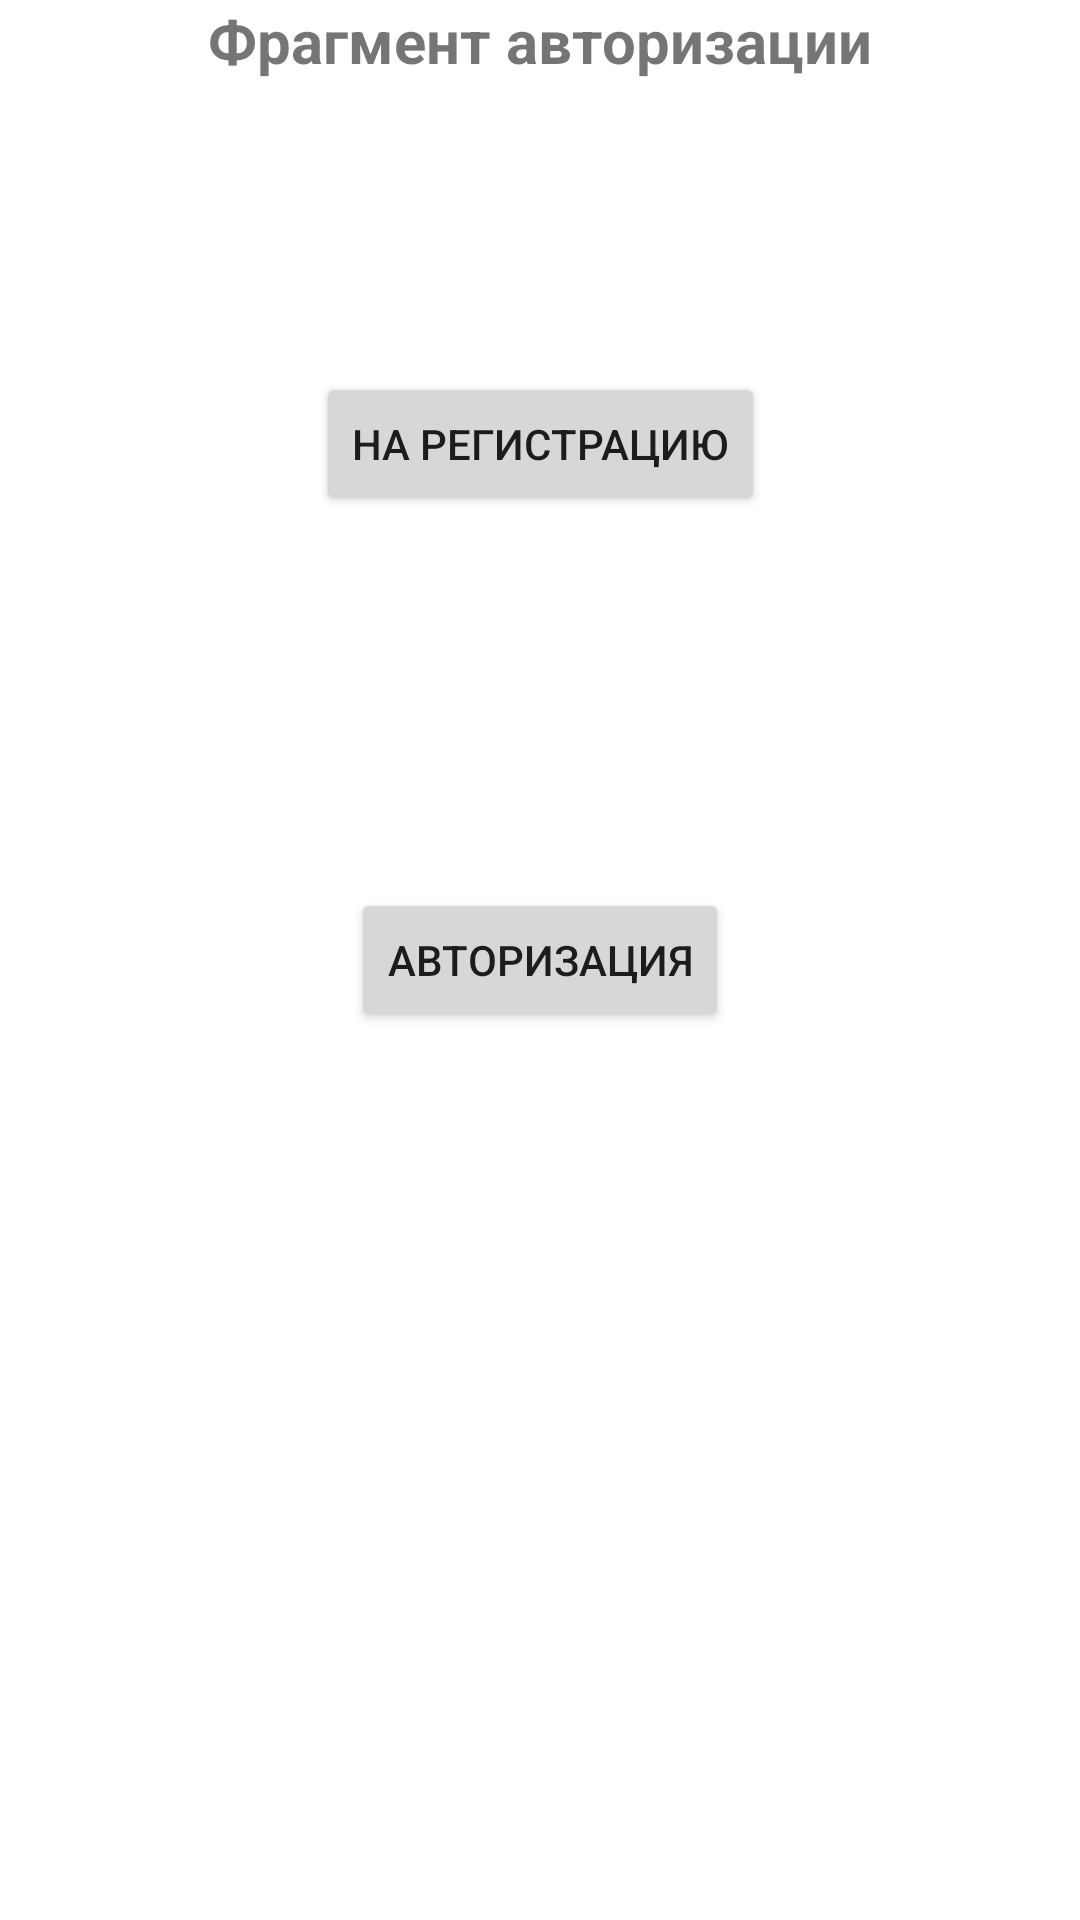

Write the Android layout XML for this screen, with the resource values it uses.
<!-- AndroidManifest.xml: application theme Theme.Androidacademymusicplayer -->
<!-- res/layout/fragment_login.xml -->
<?xml version="1.0" encoding="utf-8"?>
<androidx.constraintlayout.widget.ConstraintLayout xmlns:android="http://schemas.android.com/apk/res/android"
    xmlns:app="http://schemas.android.com/apk/res-auto"
    xmlns:tools="http://schemas.android.com/tools"
    android:layout_width="match_parent"
    android:layout_height="match_parent">

    

    <TextView
        android:id="@+id/login_info"
        android:layout_width="wrap_content"
        android:layout_height="wrap_content"
        android:text="@string/login_fragment"
        android:textSize="20sp"
        android:textStyle="bold"
        app:layout_constraintEnd_toEndOf="parent"
        app:layout_constraintStart_toStartOf="parent"
        app:layout_constraintTop_toTopOf="parent" />

    <Button
        android:id="@+id/login_button_registration"
        android:layout_width="wrap_content"
        android:layout_height="wrap_content"
        android:text="@string/login_registration"
        app:layout_constraintBottom_toTopOf="@id/login_button_login"
        app:layout_constraintEnd_toEndOf="parent"
        app:layout_constraintStart_toStartOf="parent"
        app:layout_constraintTop_toTopOf="parent" />

    <Button
        android:id="@+id/login_button_login"
        android:layout_width="wrap_content"
        android:layout_height="wrap_content"
        android:text="@string/login"
        app:layout_constraintBottom_toBottomOf="parent"
        app:layout_constraintEnd_toEndOf="parent"
        app:layout_constraintStart_toStartOf="parent"
        app:layout_constraintTop_toTopOf="parent" />

</androidx.constraintlayout.widget.ConstraintLayout>
<!-- resources referenced by this layout -->
<resources>
  <string name="login">Авторизация</string>
  <string name="login_fragment">Фрагмент авторизации</string>
  <string name="login_registration">На регистрацию</string>
  <string name="your_login">Ваш логин</string>
  <style name="Theme.Androidacademymusicplayer" parent="Theme.MaterialComponents.DayNight.DarkActionBar">
          
          <item name="colorPrimary">@color/purple_500</item>
          <item name="colorPrimaryVariant">@color/purple_700</item>
          <item name="colorOnPrimary">@color/white</item>
          
          <item name="colorSecondary">@color/teal_200</item>
          <item name="colorSecondaryVariant">@color/teal_700</item>
          <item name="colorOnSecondary">@color/black</item>
          
          <item name="android:statusBarColor" tools:targetApi="l">?attr/colorPrimaryVariant</item>
          
      </style>
  <!-- not gathered from this repository: default colours our renderer supplied (Android Studio template values) -->
  <color name="purple_500">#FF6200EE</color>
  <color name="purple_700">#FF3700B3</color>
  <color name="teal_200">#FF03DAC5</color>
  <color name="teal_700">#FF018786</color>
  <color name="black">#FF000000</color>
  <color name="white">#FFFFFFFF</color>
</resources>
